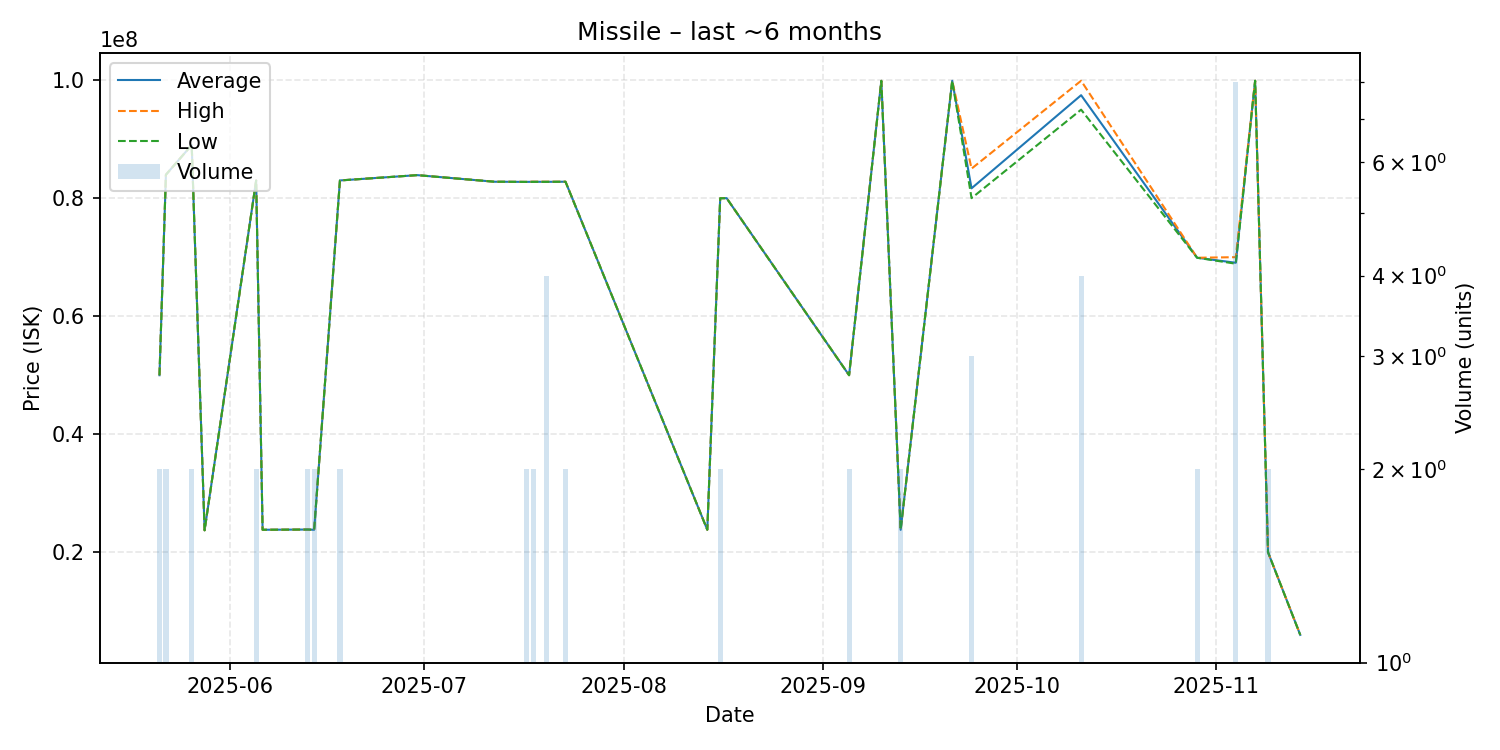

The table this chart was drawn from, first rows:
date, average, highest, lowest, order_count, volume
2025-05-21, 50000000, 50000000, 50000000, 1, 2
2025-05-22, 83975000, 83980000, 83970000, 2, 2
2025-05-26, 89000000, 89000000, 89000000, 2, 2
2025-05-28, 23720000, 23720000, 23720000, 1, 1
2025-06-05, 82995000, 83000000, 82990000, 2, 2
2025-06-06, 23810000, 23810000, 23810000, 1, 1
2025-06-13, 23850000, 23850000, 23850000, 1, 2
2025-06-14, 23810000, 23810000, 23810000, 1, 2
2025-06-18, 83000000, 83000000, 83000000, 1, 2
2025-06-30, 83900000, 83900000, 83900000, 1, 1
2025-07-12, 82780000, 82780000, 82780000, 1, 1
2025-07-13, 82780000, 82780000, 82780000, 1, 1
2025-07-17, 82755000, 82760000, 82750000, 2, 2
2025-07-18, 82775000, 82790000, 82760000, 2, 2
2025-07-20, 82765000, 82790000, 82760000, 4, 4
2025-07-23, 82785000, 82790000, 82780000, 2, 2
2025-08-14, 23810000, 23810000, 23810000, 1, 1
2025-08-16, 79980000, 79980000, 79980000, 1, 2
2025-08-17, 80000000, 80000000, 80000000, 1, 1
2025-09-05, 50000000, 50000000, 50000000, 1, 2
2025-09-10, 99880000, 99880000, 99880000, 1, 1
2025-09-13, 23800000, 23800000, 23800000, 1, 2
2025-09-21, 99890000, 99890000, 99890000, 1, 1
2025-09-24, 81666667, 85000000, 80000000, 2, 3
2025-10-11, 97445000, 99895000, 94995000, 4, 4
2025-10-29, 69900000, 69900000, 69900000, 1, 2
2025-11-04, 69053750, 70000000, 68890000, 4, 8
2025-11-07, 99900000, 99900000, 99900000, 1, 1
2025-11-09, 20000000, 20000000, 20000000, 1, 2
2025-11-14, 6001000, 6001000, 6001000, 1, 1
